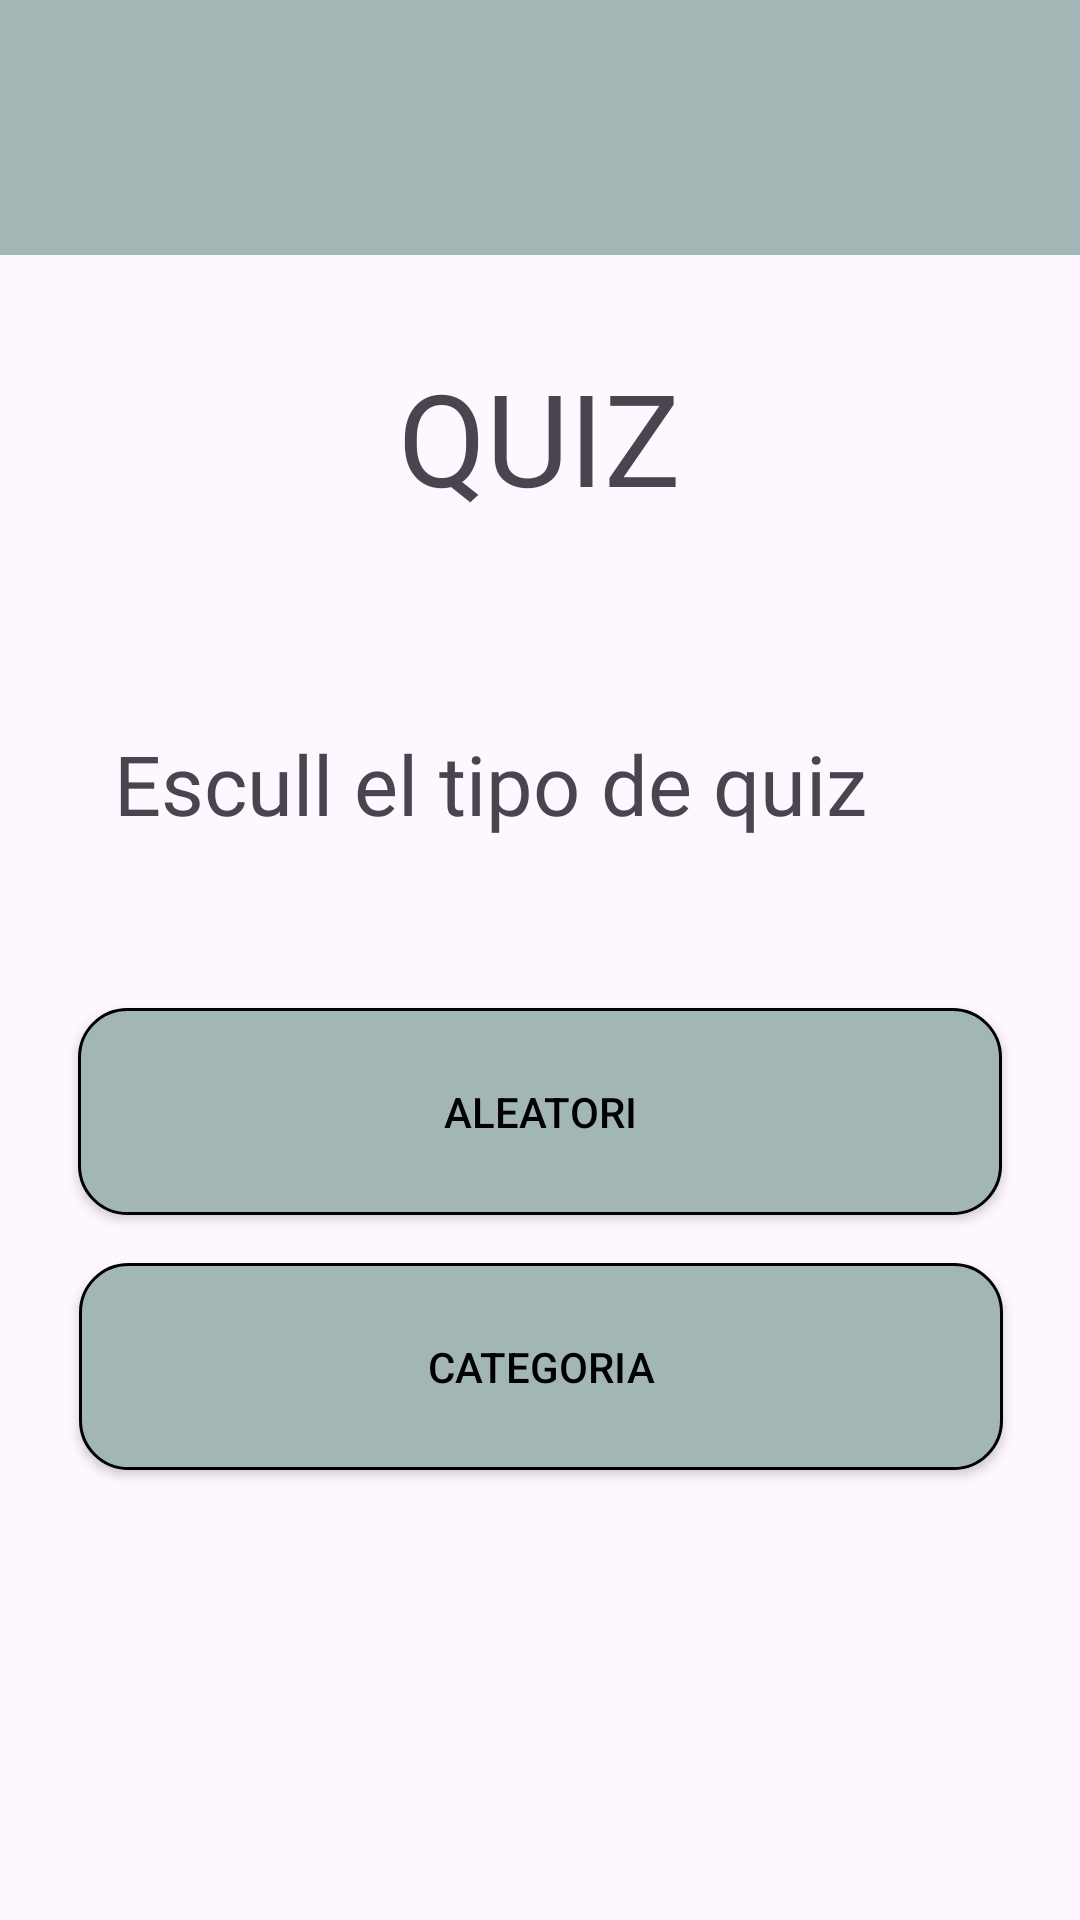

This screen was rendered from an Android layout file. Write that file and the resources it references.
<!-- AndroidManifest.xml: application theme Theme.NefroSalut -->
<!-- res/layout/escoger_quiz.xml -->
<?xml version="1.0" encoding="utf-8"?>
<androidx.constraintlayout.widget.ConstraintLayout xmlns:android="http://schemas.android.com/apk/res/android"
    xmlns:app="http://schemas.android.com/apk/res-auto"
    xmlns:tools="http://schemas.android.com/tools"
    android:layout_width="match_parent"
    android:layout_height="match_parent">

    <androidx.appcompat.widget.Toolbar
        android:id="@+id/toolbar"
        android:layout_width="0dp"
        android:layout_height="85dp"
        android:background="@color/base"
        android:minHeight="?attr/actionBarSize"
        android:theme="?attr/actionBarTheme"
        app:layout_constraintEnd_toEndOf="parent"
        app:layout_constraintHorizontal_bias="0.0"
        app:layout_constraintStart_toStartOf="parent"
        app:layout_constraintTop_toTopOf="parent" />

    <TextView
        android:id="@+id/textView3"
        android:layout_width="235dp"
        android:layout_height="57dp"
        android:layout_marginTop="32dp"
        android:autoSizeTextType="uniform"
        android:fontFamily="@font/inria_sans_light"
        android:gravity="center"
        android:text="QUIZ"
        app:layout_constraintEnd_toEndOf="parent"
        app:layout_constraintHorizontal_bias="0.498"
        app:layout_constraintStart_toStartOf="parent"
        app:layout_constraintTop_toBottomOf="@+id/toolbar" />

    <androidx.appcompat.widget.AppCompatButton
        android:id="@+id/btnAleatorio"
        style="@style/RoundedButtonStyle"
        android:layout_width="308dp"
        android:layout_height="69dp"
        android:layout_marginTop="76dp"
        android:autoSizeTextType="none"
        android:text="Aleatori"
        app:layout_constraintEnd_toEndOf="parent"
        app:layout_constraintHorizontal_bias="0.495"
        app:layout_constraintStart_toStartOf="parent"
        app:layout_constraintTop_toTopOf="@+id/guideline5" />

    <androidx.appcompat.widget.AppCompatButton
        android:id="@+id/btnPorCategoria"
        style="@style/RoundedButtonStyle"
        android:layout_width="308dp"
        android:layout_height="69dp"
        android:layout_marginTop="16dp"
        android:text="Categoria"
        app:layout_constraintEnd_toEndOf="parent"
        app:layout_constraintHorizontal_bias="0.51"
        app:layout_constraintStart_toStartOf="parent"
        app:layout_constraintTop_toBottomOf="@+id/btnAleatorio" />

    <androidx.constraintlayout.widget.Guideline
        android:id="@+id/guideline4"
        android:layout_width="wrap_content"
        android:layout_height="wrap_content"
        android:orientation="horizontal"
        app:layout_constraintGuide_percent="0.3" />

    <androidx.constraintlayout.widget.Guideline
        android:id="@+id/guideline5"
        android:layout_width="wrap_content"
        android:layout_height="wrap_content"
        android:orientation="horizontal"
        app:layout_constraintGuide_percent="0.5" />

    <TextView
        android:id="@+id/textView8"
        android:layout_width="283dp"
        android:layout_height="37dp"
        android:autoSizeTextType="uniform"
        android:fontFamily="@font/inria_sans_light"
        android:text="Escull el tipo de quiz"
        app:layout_constraintBottom_toTopOf="@+id/guideline5"
        app:layout_constraintEnd_toEndOf="parent"
        app:layout_constraintHorizontal_bias="0.492"
        app:layout_constraintStart_toStartOf="parent"
        app:layout_constraintTop_toTopOf="@+id/guideline4"
        app:layout_constraintVertical_bias="0.555" />
</androidx.constraintlayout.widget.ConstraintLayout>
<!-- resources referenced by this layout -->
<resources>
  <color name="base">#A2B6B5</color>
  <style name="RoundedButtonStyle" parent="Widget.AppCompat.Button">
          <item name="android:background">@drawable/rounded_button</item>
          <item name="android:textColor">#000000</item>
          <item name="android:paddingLeft">24dp</item>
          <item name="android:paddingRight">24dp</item>
          <item name="android:layout_width">300dp</item>
          <item name="android:layout_height">70dp</item>
          <item name="android:layout_margin">16dp</item>
      </style>
  <style name="Theme.NefroSalut" parent="Base.Theme.NefroSalut" />
  <!-- drawable rounded_button (drawable) -->
  <?xml version="1.0" encoding="utf-8"?>
  <shape xmlns:android="http://schemas.android.com/apk/res/android"
      android:shape="rectangle">
  
      <solid android:color="@color/base" />
  
      <stroke
          android:width="1dp"
          />
      //alargar el boton y hacerlo mas ancho
  
  
      <corners android:radius="16dp" />
      <item android:right="20dp" android:bottom="20dp">
          <shape android:shape="rectangle">
              <solid android:color="#AE000000" /> 
              <corners android:radius="30dp" />
          </shape>
      </item>
  </shape>
  <style name="Base.Theme.NefroSalut" parent="Theme.Material3.DayNight.NoActionBar">
          
          
      </style>
</resources>
